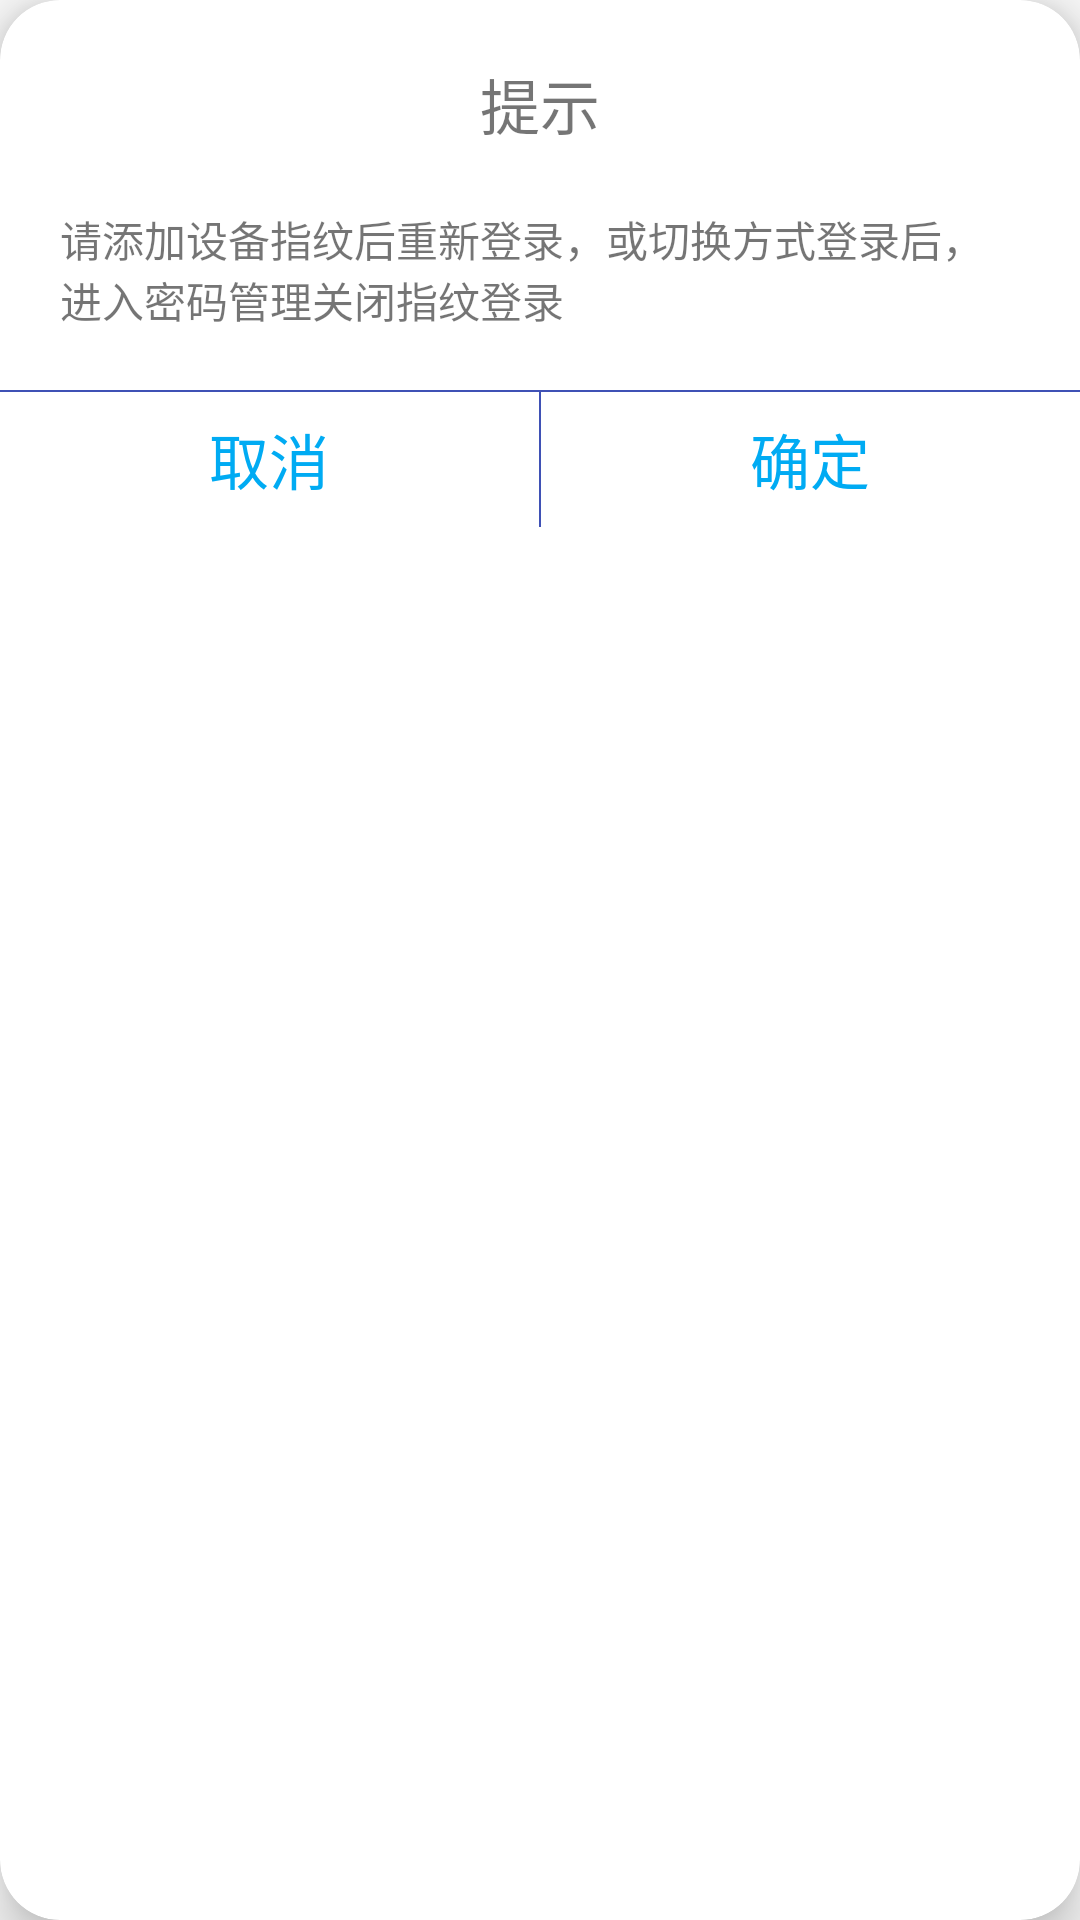

Reconstruct the res/layout file that produces this screen, plus the resources it refers to.
<!-- AndroidManifest.xml: application theme Theme.AppCompat.Light.NoActionBar -->
<!-- res/layout/dialog_tip.xml -->
<?xml version="1.0" encoding="utf-8"?>
<android.support.v7.widget.CardView xmlns:android="http://schemas.android.com/apk/res/android"
    xmlns:app="http://schemas.android.com/apk/res-auto"
    xmlns:tools="http://schemas.android.com/tools"
    android:layout_width="match_parent"
    android:layout_height="wrap_content"
    app:cardCornerRadius="20dp"
    app:cardElevation="10dp">

    <LinearLayout
        android:layout_width="match_parent"
        android:layout_height="wrap_content"
        android:orientation="vertical">

        <TextView
            android:id="@+id/textView7"
            android:layout_width="wrap_content"
            android:layout_height="wrap_content"
            android:layout_gravity="center_horizontal"
            android:layout_margin="20dp"
            android:text="提示"
            android:textSize="@dimen/big" />

        <TextView
            android:id="@+id/textView10"
            android:layout_width="wrap_content"
            android:layout_height="wrap_content"
            android:layout_marginBottom="20dp"
            android:layout_marginLeft="20dp"
            android:layout_marginRight="20dp"
            android:text="请添加设备指纹后重新登录，或切换方式登录后，进入密码管理关闭指纹登录" />

        <View
            android:layout_width="match_parent"
            android:layout_height="0.5dp"
            android:background="@color/colorPrimary"
            tools:layout_editor_absoluteX="0dp"
            tools:layout_editor_absoluteY="120dp" />

        <LinearLayout
            android:layout_width="match_parent"
            android:layout_height="wrap_content"
            android:orientation="horizontal">

            <TextView
                android:id="@+id/cancelbtn"
                android:layout_width="0dp"
                android:layout_height="wrap_content"
                android:layout_gravity="center"
                android:layout_weight="1"
                android:gravity="center"
                android:text="取消"
                android:textColor="@color/colorblue"
                android:textSize="@dimen/big"
                tools:layout_editor_absoluteX="70dp"
                tools:layout_editor_absoluteY="130dp" />

            <View
                android:layout_width="0.5dp"
                android:layout_height="45dp"
                android:background="@color/colorPrimary"
                tools:layout_editor_absoluteX="192dp"
                tools:layout_editor_absoluteY="120dp" />

            <TextView
                android:id="@+id/confirmbtn"
                android:layout_width="0dp"
                android:layout_height="wrap_content"
                android:layout_gravity="center"
                android:layout_weight="1"
                android:gravity="center"
                android:text="确定"
                android:textColor="@color/colorblue"
                android:textSize="@dimen/big"
                tools:layout_editor_absoluteX="248dp"
                tools:layout_editor_absoluteY="129dp" />


        </LinearLayout>

    </LinearLayout>
</android.support.v7.widget.CardView>
<!-- resources referenced by this layout -->
<resources>
  <color name="colorPrimary">#3F51B5</color>
  <color name="colorblue">#00ABF3</color>
  <dimen name="big">20sp</dimen>
</resources>
